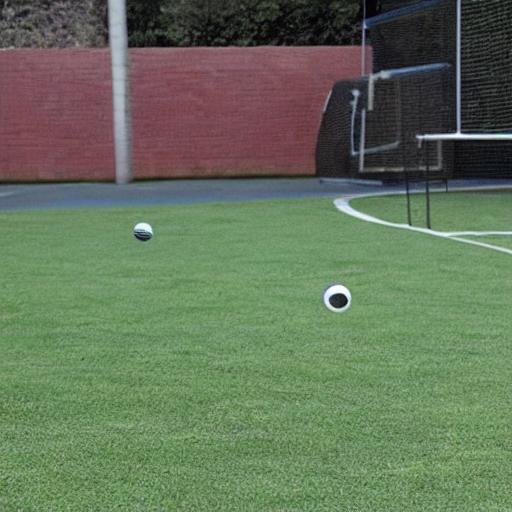
Generation parameters embedded in this image by AUTOMATIC1111 Stable Diffusion web UI or a fork of it (Forge, ...) (PNG 'parameters' text chunk):
three balls thrown in the air to get a straight line
Steps: 20, Sampler: DPM++ 2M Karras, CFG scale: 7, Seed: 2011683780, Size: 512x512, Model hash: 6ce0161689, Model: v1-5-pruned-emaonly, Version: v1.6.0-2-g4afaaf8a